Run: headless pygame with SDL's dummy video driver; simulated clock (each Clock.tick advances the game by its frame time, no real sleeping); random seed 0; keys injected as events and as key.get_pressed() state; no mouse input.
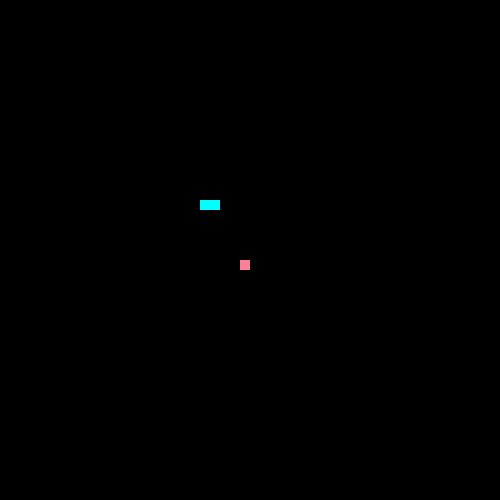
Frame 1 of 4 · flips 1–60 · no input
Frame 2 of 4 · flips 61–180 · tapped SPACE, RETURN · held RIGHT (→), D · screen unchanged from frame 1, image omitted
Frame 3 of 4 · flips 181–300 · held DOWN (↓), S · screen unchanged from frame 2, image omitted
Frame 4 of 4 · flips 301–420 · held LEFT (←), A, UP (↑), W · screen unchanged from frame 3, image omitted

The pygame program that drew these frames:

import pygame
import sys
import time
from random import randrange

score = 0


def reset_screen():
    pygame.draw.rect(screen, (0, 0, 0), (0, 0, 500, 500))
    if grid:
        draw_grid()


def draw_grid():
    for j in range(0, 500, 10):
        pygame.draw.line(screen, (255, 255, 255), (j, 0), (j, 500))

    for j in range(0, 500, 10):
        pygame.draw.line(screen, (255, 255, 255), (0, j), (500, j))


def head_move():
    global score, candy
    reset_screen()
    tail_move()
    if direction == 'd':
        snake[0][1] += 10

    elif direction == 'u':
        snake[0][1] -= 10

    elif direction == 'r':
        snake[0][0] += 10

    elif direction == 'l':
        snake[0][0] -= 10

    snake[0][0] %= 500
    snake[0][1] %= 500
    # print(snake[0][:2],candy[:2])
    if snake[0][:2] == candy[:2]:
        score += 1
        snake.append([0, 0, 10, 10])
        candy = [randrange(0, 480, 10), randrange(0, 480, 10), 10, 10]
    for j in range(len(snake)):
        pygame.draw.rect(screen, (0, 255, 255), snake[j])


def tail_move():
    for j in range(len(snake) - 1, 0, -1):
        snake[j][0] = snake[j - 1][0]
        snake[j][1] = snake[j - 1][1]


def display_candy():
    pygame.draw.rect(screen, (254, 127, 156), candy)


def frame_update():
    head_move()
    display_candy()


def change_direction(j):
    # print(i.key)
    global direction
    if j.key in [pygame.K_w, pygame.K_UP] and direction != 'd':
        direction = 'u'
    elif j.key in [pygame.K_s, pygame.K_DOWN] and direction != 'u':
        direction = 'd'
    elif j.key in [pygame.K_a, pygame.K_LEFT] and direction != 'r':
        direction = 'l'
    elif j.key in [pygame.K_d, pygame.K_RIGHT] and direction != 'l':
        direction = 'r'


pygame.init()
pygame.display.set_mode((500, 500))
pygame.display.set_caption("Snake Game")
screen = pygame.display.get_surface()

# pygame.draw.rect(screen,(0,255,255),(200,200,10,10))

grid = False
snake = [[200, 200, 10, 10], [200, 200, 10, 10], [200, 200, 10, 10], [200, 200, 10, 10], [200, 200, 10, 10]]
candy = [randrange(0, 480, 10), randrange(0, 480, 10), 10, 10]
previous_time = 0
direction = 'r'
pause = 0
while 1:
    for i in pygame.event.get():
        if i.type == pygame.QUIT:
            pygame.quit()
            sys.exit()
        if i.type == pygame.KEYDOWN:
            change_direction(i)
            if i.key == pygame.K_p:
                pause ^= 1

    if not pause and time.time() - previous_time > 0.05:
        previous_time = time.time()
        # head_move()
        frame_update()

    pygame.display.update()
